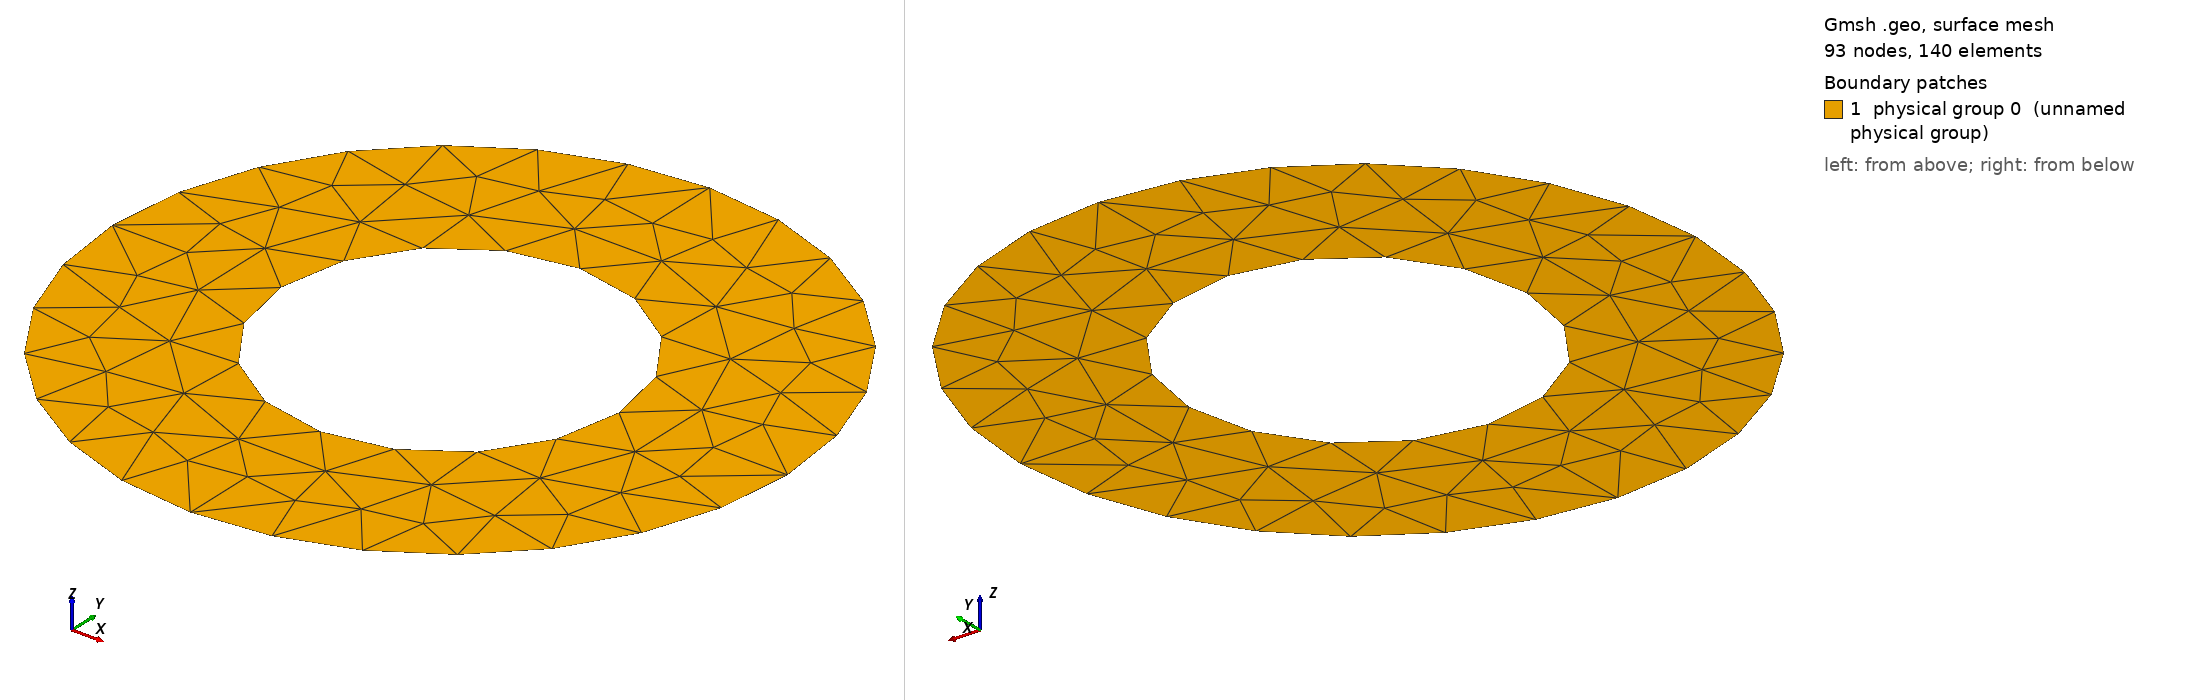

Gmsh geometry script, surface-meshed: 93 nodes, 140 surface elements. Boundary patches (legend numbers): 1 physical group 0 (unnamed physical group). Left view from above one corner, right view from below the opposite corner. Legend entries are the model's physical surfaces. The drawing asked Gmsh for element sizes between 1% and 20% of the model's largest extent; the script's own settings can give other sizes.

=== annulus.geo (drawn) ===
h = 0.5;
Point(1) = {0, 0, 0, h};
Point(2) = {1, 0, 0, h};
Point(3) = {0, 1, 0, h};
Point(4) = {-1, 0, 0, h};
Point(5) = {0, -1, 0, h};
Point(6) = {2, 0, 0, h};
Point(7) = {0, 2, 0, h};
Point(8) = {-2, 0, 0, h};
Point(9) = {0, -2, 0, h};
Circle(1) = {2, 1, 3};
Circle(2) = {3, 1, 4};
Circle(3) = {4, 1, 5};
Circle(4) = {5, 1, 2};
Circle(5) = {7, 1, 8};
Circle(6) = {8, 1, 9};
Circle(7) = {9, 1, 6};
Circle(8) = {6, 1, 7};
Line Loop(9) = {5, 6, 7, 8};
Line Loop(10) = {2, 3, 4, 1};
Plane Surface(11) = {9, 10};
Physical Point(1) = {7, 8, 9, 6, 3, 4, 5, 2};
Physical Line(1) = {2, 3, 4, 1, 5, 6, 7, 8};
Physical Surface(0) = {11};
